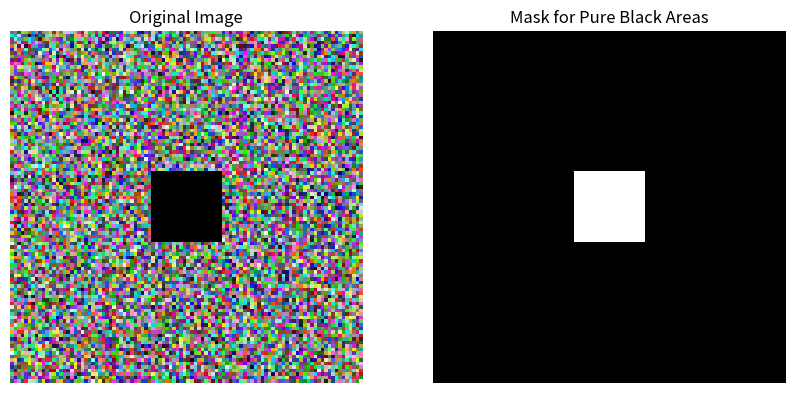

Write the Python code that produced this figure.
import numpy as np
import matplotlib.pyplot as plt

# Creating a synthetic image (100x100 pixels) with a mix of pure black and other colors
# Initialize the image with random colors
image = np.random.randint(0, 255, (100, 100, 3), dtype=np.uint8)

# Add a pure black square in the center
image[40:60, 40:60, :] = 0

# Generate a mask for pure black pixels
# This creates a boolean mask where True represents a pure black pixel
mask = np.all(image == [0, 0, 0], axis=-1)

# Visualize the original image and the mask
fig, ax = plt.subplots(1, 2, figsize=(10, 5))

# Show the original image
ax[0].imshow(image)
ax[0].set_title('Original Image')
ax[0].axis('off')

# Show the mask (convert boolean mask to an image for visualization)
ax[1].imshow(mask, cmap='gray')
ax[1].set_title('Mask for Pure Black Areas')
ax[1].axis('off')

plt.show()